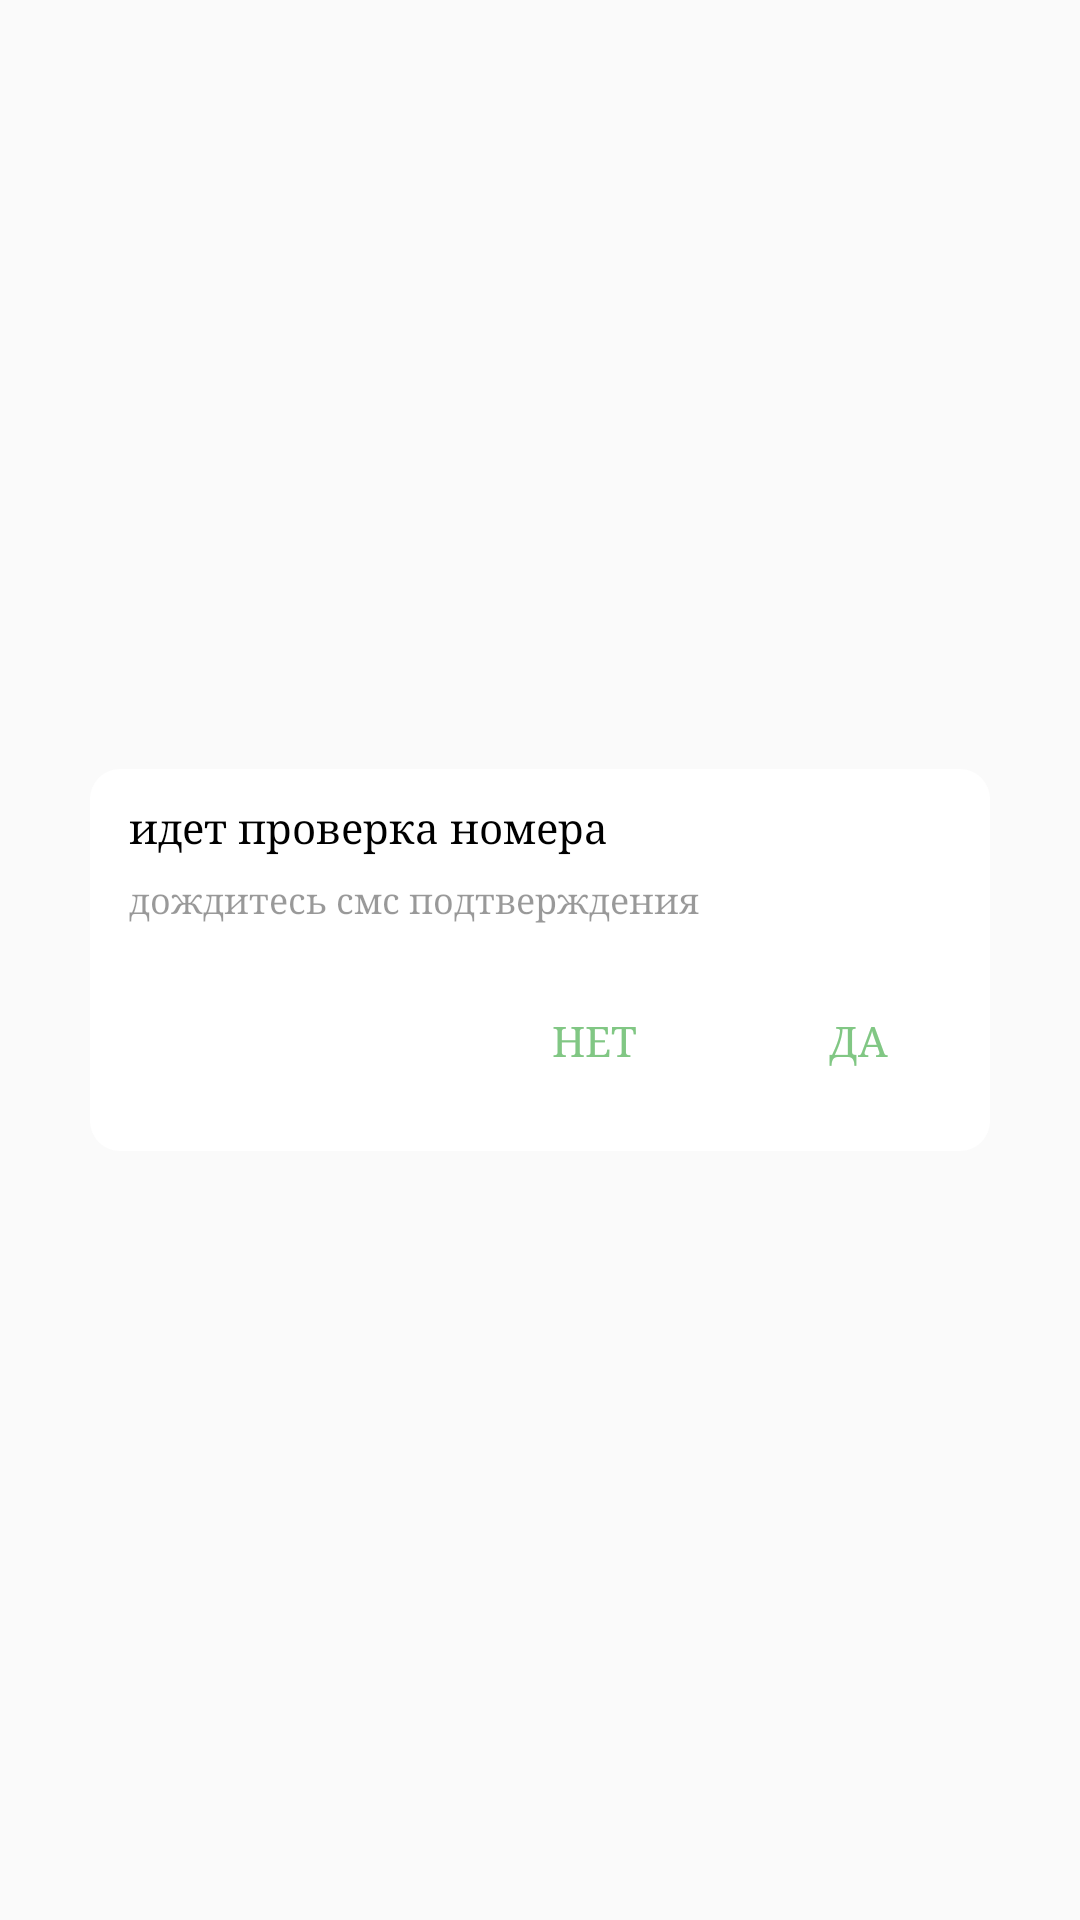

Produce the Android XML layout that renders to this screen, including the resource entries it uses.
<!-- AndroidManifest.xml: application theme Theme.App.Light -->
<!-- res/layout/confirm.xml -->
<?xml version="1.0" encoding="utf-8"?>
<layout xmlns:android="http://schemas.android.com/apk/res/android"
        xmlns:app="http://schemas.android.com/apk/res-auto">

    <androidx.constraintlayout.widget.ConstraintLayout
            android:layout_width="match_parent"
            android:layout_height="match_parent"
            android:background="@android:color/transparent">
        <androidx.constraintlayout.widget.ConstraintLayout
                android:layout_width="match_parent"
                android:layout_height="wrap_content"
                android:background="@drawable/dialog_bg"
                app:layout_constraintEnd_toEndOf="parent"
                android:layout_marginTop="8dp"
                android:layout_marginStart="@dimen/dialogMargination"
                android:layout_marginEnd="@dimen/dialogMargination"
                app:layout_constraintTop_toTopOf="parent"
                app:layout_constraintStart_toStartOf="parent"
                android:layout_marginBottom="8dp"
                android:paddingBottom="13dp"
                app:layout_constraintBottom_toBottomOf="parent">













            <TextView
                    android:id="@+id/titleTv"
                    android:text="@string/phone_number_checking"
                    app:layout_constraintEnd_toEndOf="parent"
                    app:layout_constraintStart_toStartOf="parent"
                    app:layout_constraintTop_toTopOf="parent"
                    android:layout_marginTop="10dp"
                    android:layout_height="wrap_content"
                    android:layout_width="match_parent"
                    android:theme="@style/Dialog.Text"
                    android:layout_marginStart="13dp"
                    android:layout_marginEnd="13dp"
                    />

            <TextView
                    android:id="@+id/confirmTv"
                    android:text="@string/wait_for_sms"
                    app:layout_constraintEnd_toEndOf="parent"
                    app:layout_constraintStart_toStartOf="parent"
                    app:layout_constraintTop_toBottomOf="@id/titleTv"
                    android:layout_height="wrap_content"
                    android:layout_width="match_parent"
                    android:textColor="@color/black_overlay"
                    android:singleLine="false"
                    android:autoSizeTextType="uniform"
                    style="@style/Widget.TextView.Hint"
                    android:layout_marginTop="7dp"
                    android:layout_marginStart="13dp"
                    android:layout_marginEnd="13dp"
                    />

            <LinearLayout
                    android:id="@+id/buttonsLl"
                    android:layout_width="match_parent"
                    android:layout_height="wrap_content"
                    android:layout_marginTop="15dp"
                    android:gravity="right"
                    android:orientation="horizontal"
                    app:layout_constraintTop_toBottomOf="@+id/confirmTv"
                    app:layout_constraintStart_toStartOf="parent"
                    app:layout_constraintEnd_toEndOf="parent"
                    >

                <Button
                        android:id="@+id/noBtn"
                        style="@style/Base.Widget.AppCompat.Button.Borderless.Colored"
                        android:textColor="?attr/colorControlActivated"
                        android:layout_width="wrap_content"
                        android:layout_height="wrap_content"
                        android:text="Нет" />

                <Button
                        android:id="@+id/yesBtn"
                        style="@style/Base.Widget.AppCompat.Button.Borderless.Colored"
                        android:textColor="?attr/colorControlActivated"
                        android:layout_width="wrap_content"
                        android:layout_height="wrap_content"
                        android:text="Да" />
            </LinearLayout>

        </androidx.constraintlayout.widget.ConstraintLayout>

    </androidx.constraintlayout.widget.ConstraintLayout>
</layout>
<!-- resources referenced by this layout -->
<resources>
  <color name="black_overlay">#66000000</color>
  <dimen name="dialogMargination">30dp</dimen>
  <!-- drawable dialog_bg (drawable-v24) -->
  <?xml version="1.0" encoding="utf-8"?>
  <selector xmlns:android="http://schemas.android.com/apk/res/android">
  <item>
      <shape android:shape="rectangle">
          
          <solid android:color="@android:color/white"/>
          
          <corners android:radius="10dp"/>
      </shape>
  </item>
  </selector>
  <string name="phone_number_checking">идет проверка номера</string>
  <string name="wait_for_sms">дождитесь смс подтверждения</string>
  <style name="Dialog.Text" parent="Widget.TextView.Primary">
          <item name="android:textColor">@color/colorPanel</item>
      </style>
  <style name="Widget.TextView.Hint" parent="android:Widget.TextView">
          <item name="android:textColor">?attr/inverseTextColor</item>
          <item name="android:textSize">12sp</item>
      </style>
  <style name="Widget.TextView.Primary" parent="android:Widget.TextView">
          <item name="android:textColor">@color/primaryText</item>
          <item name="android:textSize">14sp</item>
      </style>
  <color name="colorPanel">#FFFFFF</color>
  <style name="Base.Theme.App" parent="Theme.AppCompat.Light.NoActionBar">
          <item name="primaryButtonTheme">@style/Widget.Button.Primary</item>
          <item name="windowActionBar">false</item>
          <item name="windowNoTitle">true</item>
          <item name="android:typeface">serif</item>
          <item name="fontFamily">@font/roboto_regular</item>
      </style>
  <style name="Widget.TextInputEditText.Primary" parent="@android:style/TextAppearance">
          <item name="colorControlNormal">@color/quantum_black_100</item>
          <item name="colorControlActivated">@color/quantum_black_100</item>
          <item name="colorControlHighlight">@color/greenBgColor</item>
      </style>
  <style name="Widget.Button.Primary" parent="Widget.AppCompat.Button">
          <item name="background">@drawable/button_green_bg</item>
          <item name="android:textColor">@color/playButtonTextColor</item>
          <item name="android:textSize">18sp</item>
          <item name="textAllCaps">false</item>
          <item name="android:padding">11dp</item>
      </style>
  <color name="lightInverseTextColor">#000000</color>
  <color name="colorWhite">#FFFFFF</color>
  <color name="lightColorPrimary">#ffffff</color>
  <color name="lightColorPrimaryDark">#424242</color>
  <color name="lightColorAccent">#000000</color>
  <color name="lightPrimaryText">#424242</color>
  <color name="lightButtonNormal">#76be2f</color>
  <color name="lightButtonHighlight">#81c784</color>
  <color name="lightButtonText">#FFFFFF</color>
  <color name="lightColorSelected">#BB000000</color>
  <color name="lightBorderColor">#EAEAEA</color>
  <color name="lightSubviewsColor">#1f000000</color>
  <color name="lightClearSubviewsColor">#12000000</color>
  <color name="lightPlayButtonTextColor">#6D6F76</color>
  <color name="lightBoldTextColor">#434343</color>
  <color name="lightThinTextColor">#636363</color>
  <color name="lightGrayTextColor">#636363</color>
  <color name="lightRedTextColor">#ec0d12</color>
  <color name="lightGreenTextColor">#079f20</color>
  <color name="lightBlueTextColor">#205c82</color>
  <color name="lightPartnerMissionDescriptionTextColor">#205c82</color>
  <color name="lightPrizedTopMissionColor">#205c82</color>
  <color name="lightTimerTextColor">#a049aa</color>
  <color name="lightOpponentTurnTextColor">#636363</color>
  <color name="lightSettingsFieldTextColor">#636363</color>
  <color name="lightHintTextColor">#D6D6D6</color>
  <color name="primaryText">#000000</color>
  <color name="quantum_black_100">#000000</color>
  <color name="greenBgColor">#2CC245</color>
  <color name="playButtonTextColor">#ffffff</color>
  <color name="btnDarkGreen">#117B23</color>
</resources>
